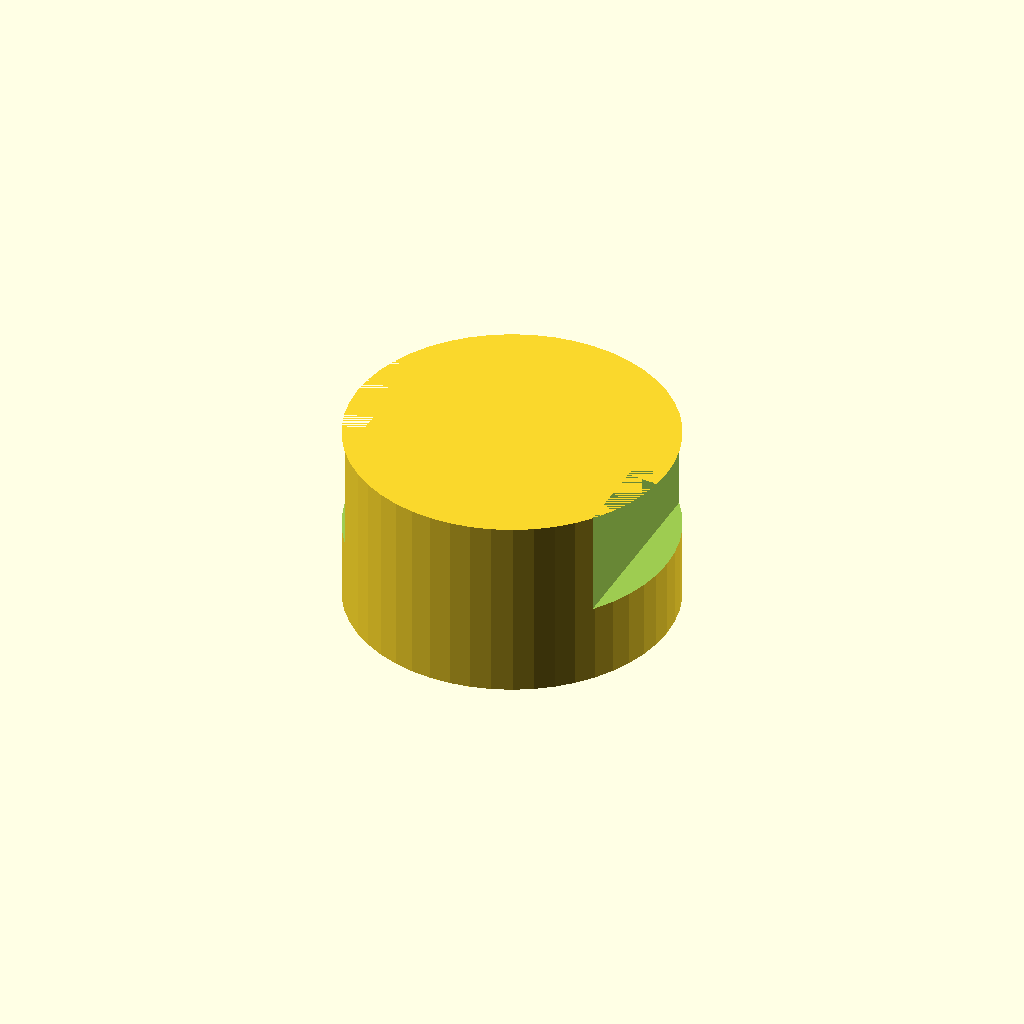
Cell 1: the model at its default parameters.
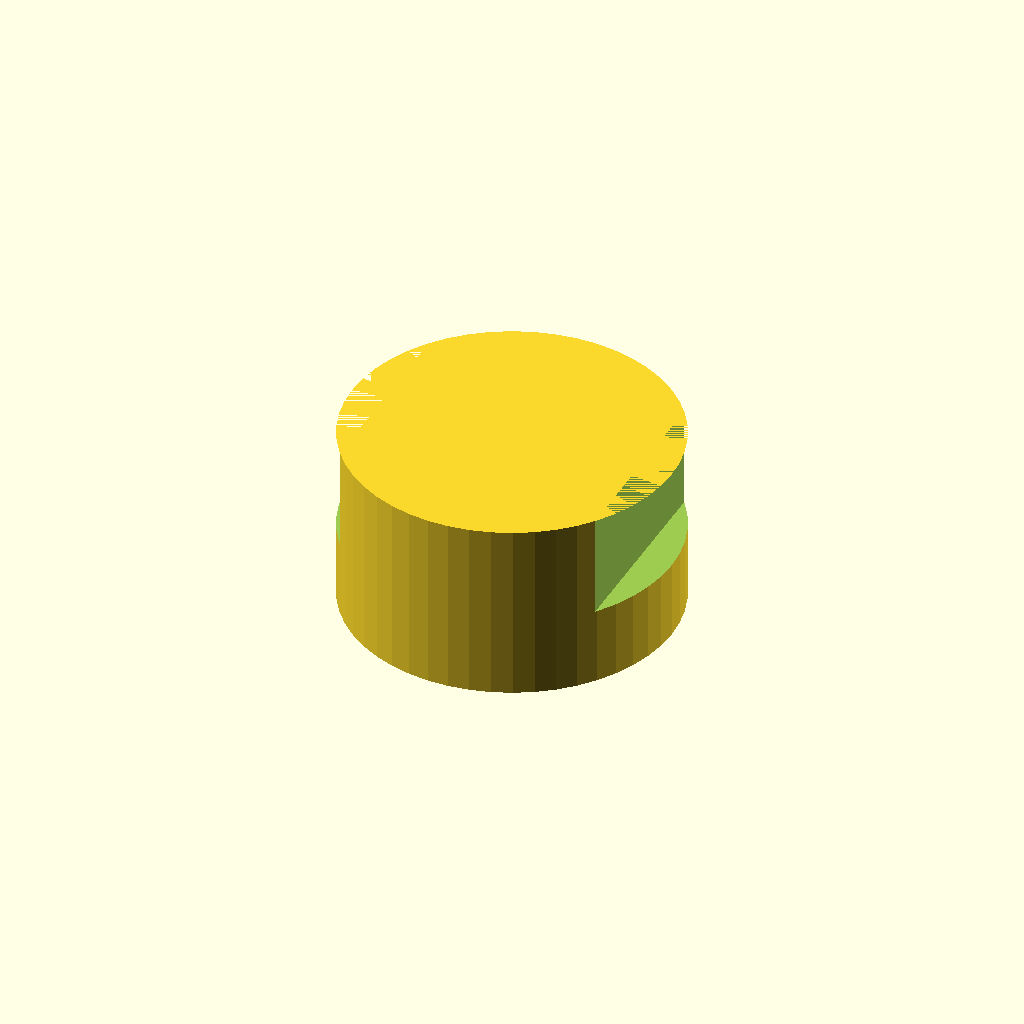
Cell 2: SLOT_THICKNESS = 2 (everything else at default).
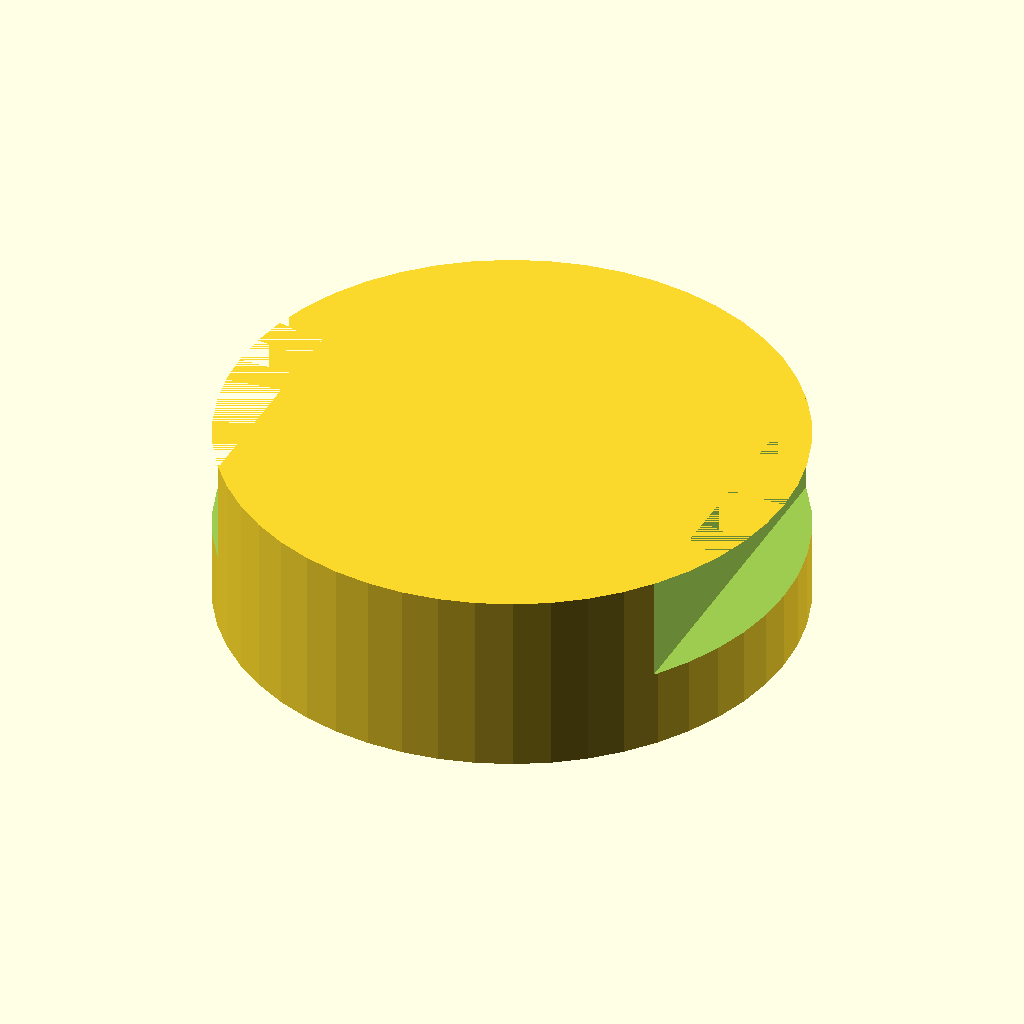
Cell 3: the same model with FLANGE_OUTER_DIA_TOP = 100.
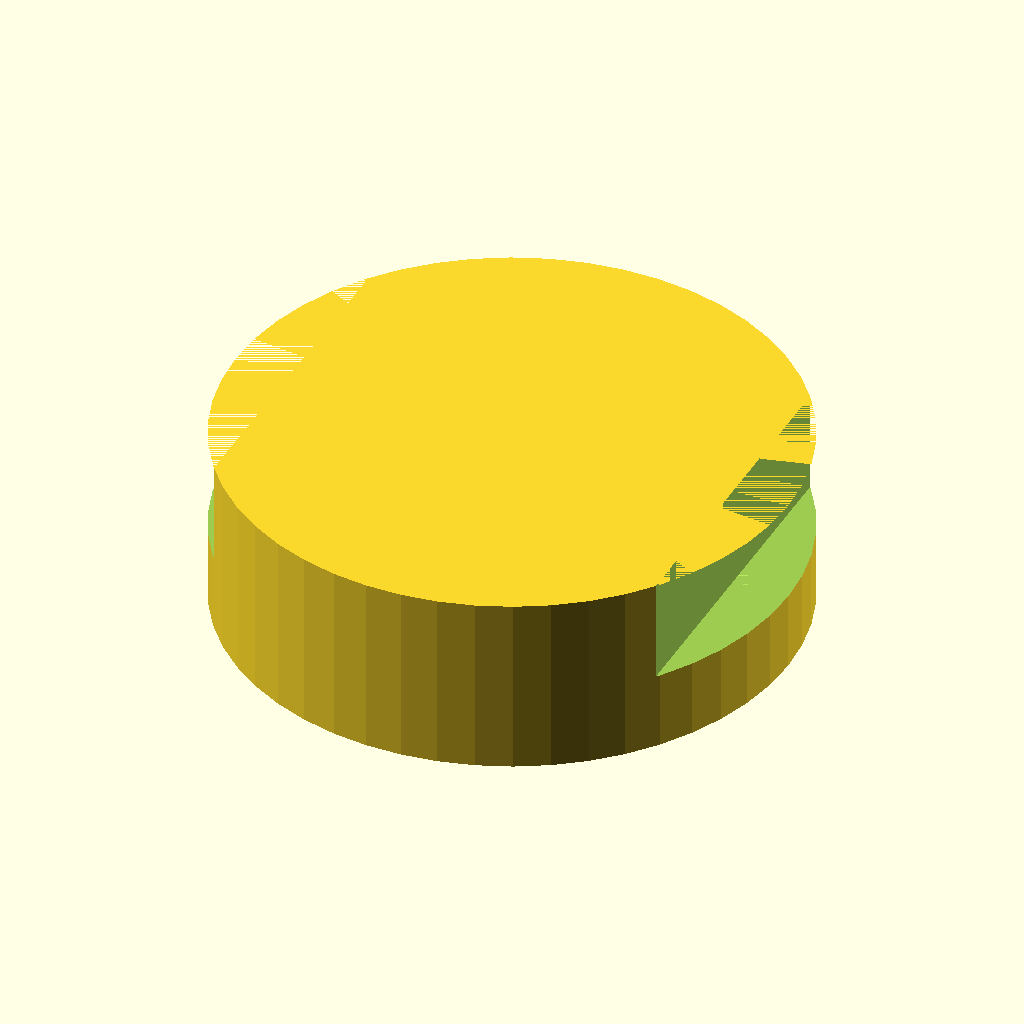
Cell 4: the same model with FLANGE_OUTER_DIA_BOT = 101.6.
One fixed orthographic camera (rotation 55°, 0°, 25°; colour scheme Cornfield) for every cell.
The OpenSCAD source (home-improvement/flusher-mechanism-spanner-adapter.scad):
SLOT_WIDTH = 3;
SLOT_THICKNESS = 1;
SLOTS = 18;
FLANGE_OUTER_DIA_TOP = 50;
FLANGE_OUTER_DIA_BOT = 50.8;
FLANGE_HEIGHT = 16;
FLANGE_INNER_DIA = 30;
FLANGE_CLEARANCE_HEIGHT = 11;

WALL_THICKNESS = 6;
OUTER_DIA = max([FLANGE_OUTER_DIA_TOP, FLANGE_OUTER_DIA_BOT]) + 2 * SLOT_THICKNESS + 2 * WALL_THICKNESS;

HEIGHT = FLANGE_HEIGHT + FLANGE_CLEARANCE_HEIGHT + 10;
FLAT_AT = 0.90;

$fn = 50;

module flange_neg() {
    union() {
        cylinder(d2 = FLANGE_OUTER_DIA_BOT, d1 = FLANGE_OUTER_DIA_TOP, h = FLANGE_HEIGHT);
        for(i = [0:SLOTS-1]) {
            rotate([0, 0, i * 360/SLOTS])
            translate([-(FLANGE_OUTER_DIA_TOP+FLANGE_OUTER_DIA_BOT)/4, 0, 0])
            translate([-SLOT_THICKNESS/2, -SLOT_WIDTH/2, 0])
            cube(size = [SLOT_THICKNESS, SLOT_WIDTH, FLANGE_HEIGHT]);
        }
    }
}

module flange_clearance_neg() {
    cylinder(d = FLANGE_INNER_DIA, h = FLANGE_CLEARANCE_HEIGHT);
}

module adapter_pos() {
    cylinder(d = OUTER_DIA, h = HEIGHT);
}

module adapter_neg() {
    union() {
        translate([-OUTER_DIA * FLAT_AT, 0, 0])
        translate([-OUTER_DIA/2, -OUTER_DIA/2, 0])
        cube(size = [OUTER_DIA, OUTER_DIA, HEIGHT - FLANGE_HEIGHT]);
        translate([OUTER_DIA * FLAT_AT, 0, 0])
        translate([-OUTER_DIA/2, -OUTER_DIA/2, 0])
        cube(size = [OUTER_DIA, OUTER_DIA, HEIGHT - FLANGE_HEIGHT]);
    }
}

difference() {
    adapter_pos();
    translate([0, 0, FLANGE_HEIGHT])
    adapter_neg();
    flange_neg();
    translate([0, 0, FLANGE_HEIGHT])
    flange_clearance_neg();
}
Customizer parameters (derived from the source; name, type, default, range or options):
SLOT_WIDTH: number, default 3
SLOT_THICKNESS: number, default 1
SLOTS: number, default 18
FLANGE_OUTER_DIA_TOP: number, default 50
FLANGE_OUTER_DIA_BOT: number, default 50.8
FLANGE_HEIGHT: number, default 16
FLANGE_INNER_DIA: number, default 30
FLANGE_CLEARANCE_HEIGHT: number, default 11
WALL_THICKNESS: number, default 6
FLAT_AT: number, default 0.9
